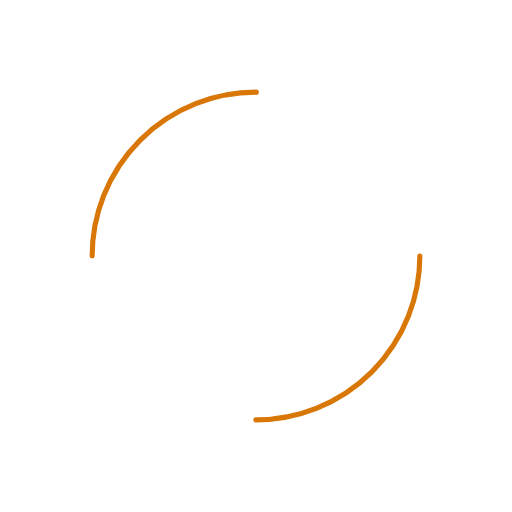
t = 0.00 s
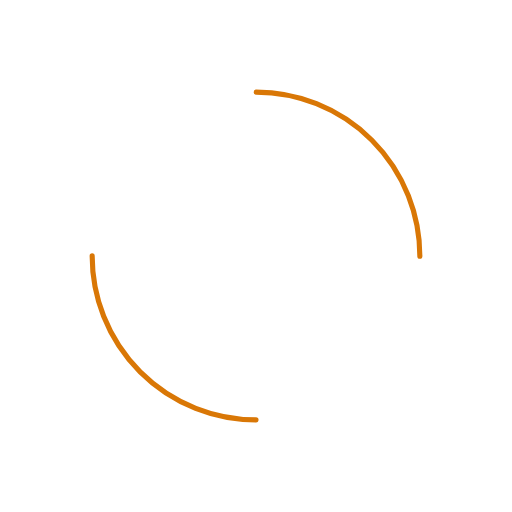
t = 0.25 s
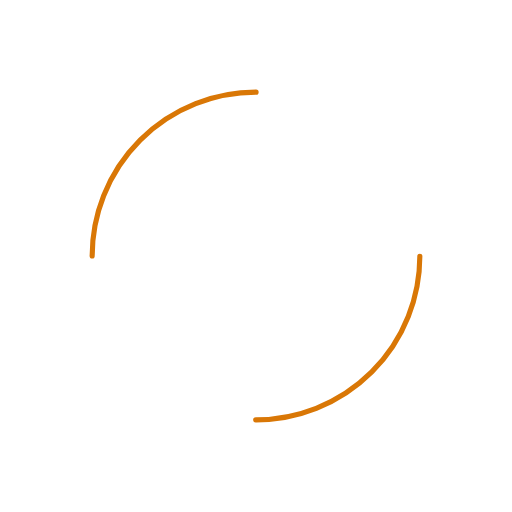
t = 0.50 s
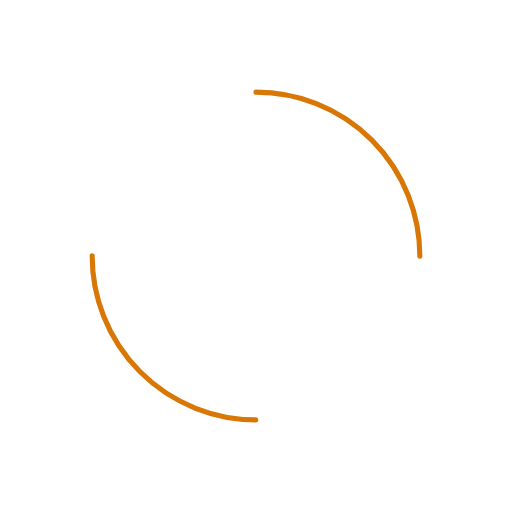
t = 0.75 s

The animated SVG that drew these frames (rendered in a browser with its animation timeline set to each time). Animation: 1 SMIL element (animateTransform=1); one cycle of 1.00 s, repeats indefinitely.

<?xml version="1.0" encoding="utf-8"?>
<svg xmlns="http://www.w3.org/2000/svg" xmlns:xlink="http://www.w3.org/1999/xlink" style="margin: auto; background: none; display: block; shape-rendering: auto;" width="200px" height="200px" viewBox="0 0 100 100" preserveAspectRatio="xMidYMid">
<circle cx="50" cy="50" r="32" stroke-width="1" stroke="#d97706" stroke-dasharray="50.26548245743669 50.26548245743669" fill="none" stroke-linecap="round">
  <animateTransform attributeName="transform" type="rotate" repeatCount="indefinite" dur="1s" keyTimes="0;1" values="0 50 50;360 50 50"></animateTransform>
</circle>
<!-- [ldio] generated by https://loading.io/ --></svg>
